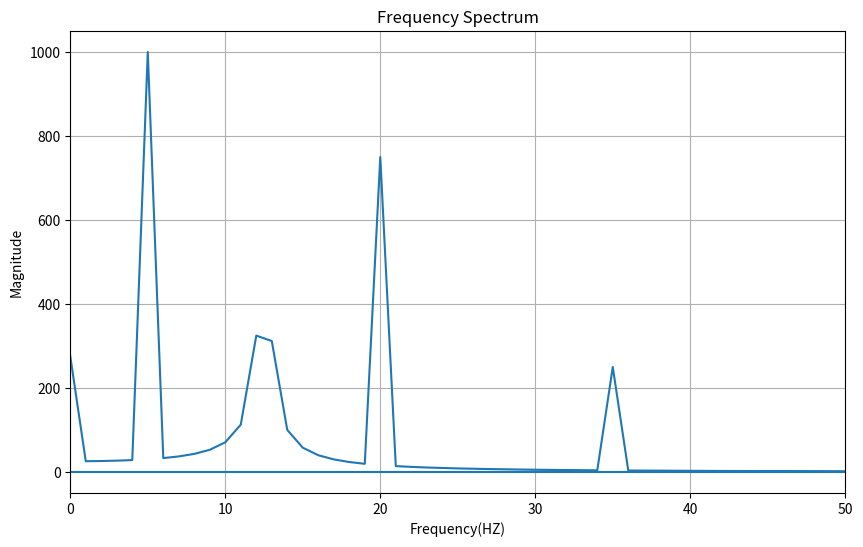

Generate this figure with matplotlib:
#1. Write a Python program to find the spectrum of the following signal f = 0.25 + 2 sin(2𝜋5𝑘) + sin(2𝜋12.5𝑘) + 1.5 sin(2𝜋20𝑘) + 0.5sin(2𝜋35𝑘)
import numpy as np # type: ignore
import matplotlib.pyplot as plt # type: ignore

sample_rate = 1000
duration = 1.0
t = np.linspace(0,duration,int(duration*sample_rate),endpoint=False)

f = 0.25 + 2*np.sin(2*np.pi*5*t) + np.sin(2*np.pi*12.5*t) + 1.5*np.sin(2*np.pi*20*t)+ 0.5*np.sin(2*np.pi*35*t)

f_fft = np.fft.fft(f)
frequency = np.fft.fftfreq(len(f),1/sample_rate)
magnitude = np.abs(f_fft)

plt.figure(figsize=(10,6))
plt.plot(frequency,magnitude)
plt.title("Frequency Spectrum")
plt.xlabel("Frequency(HZ)")
plt.ylabel("Magnitude")
plt.xlim(0,50)
plt.grid(1)
plt.show()